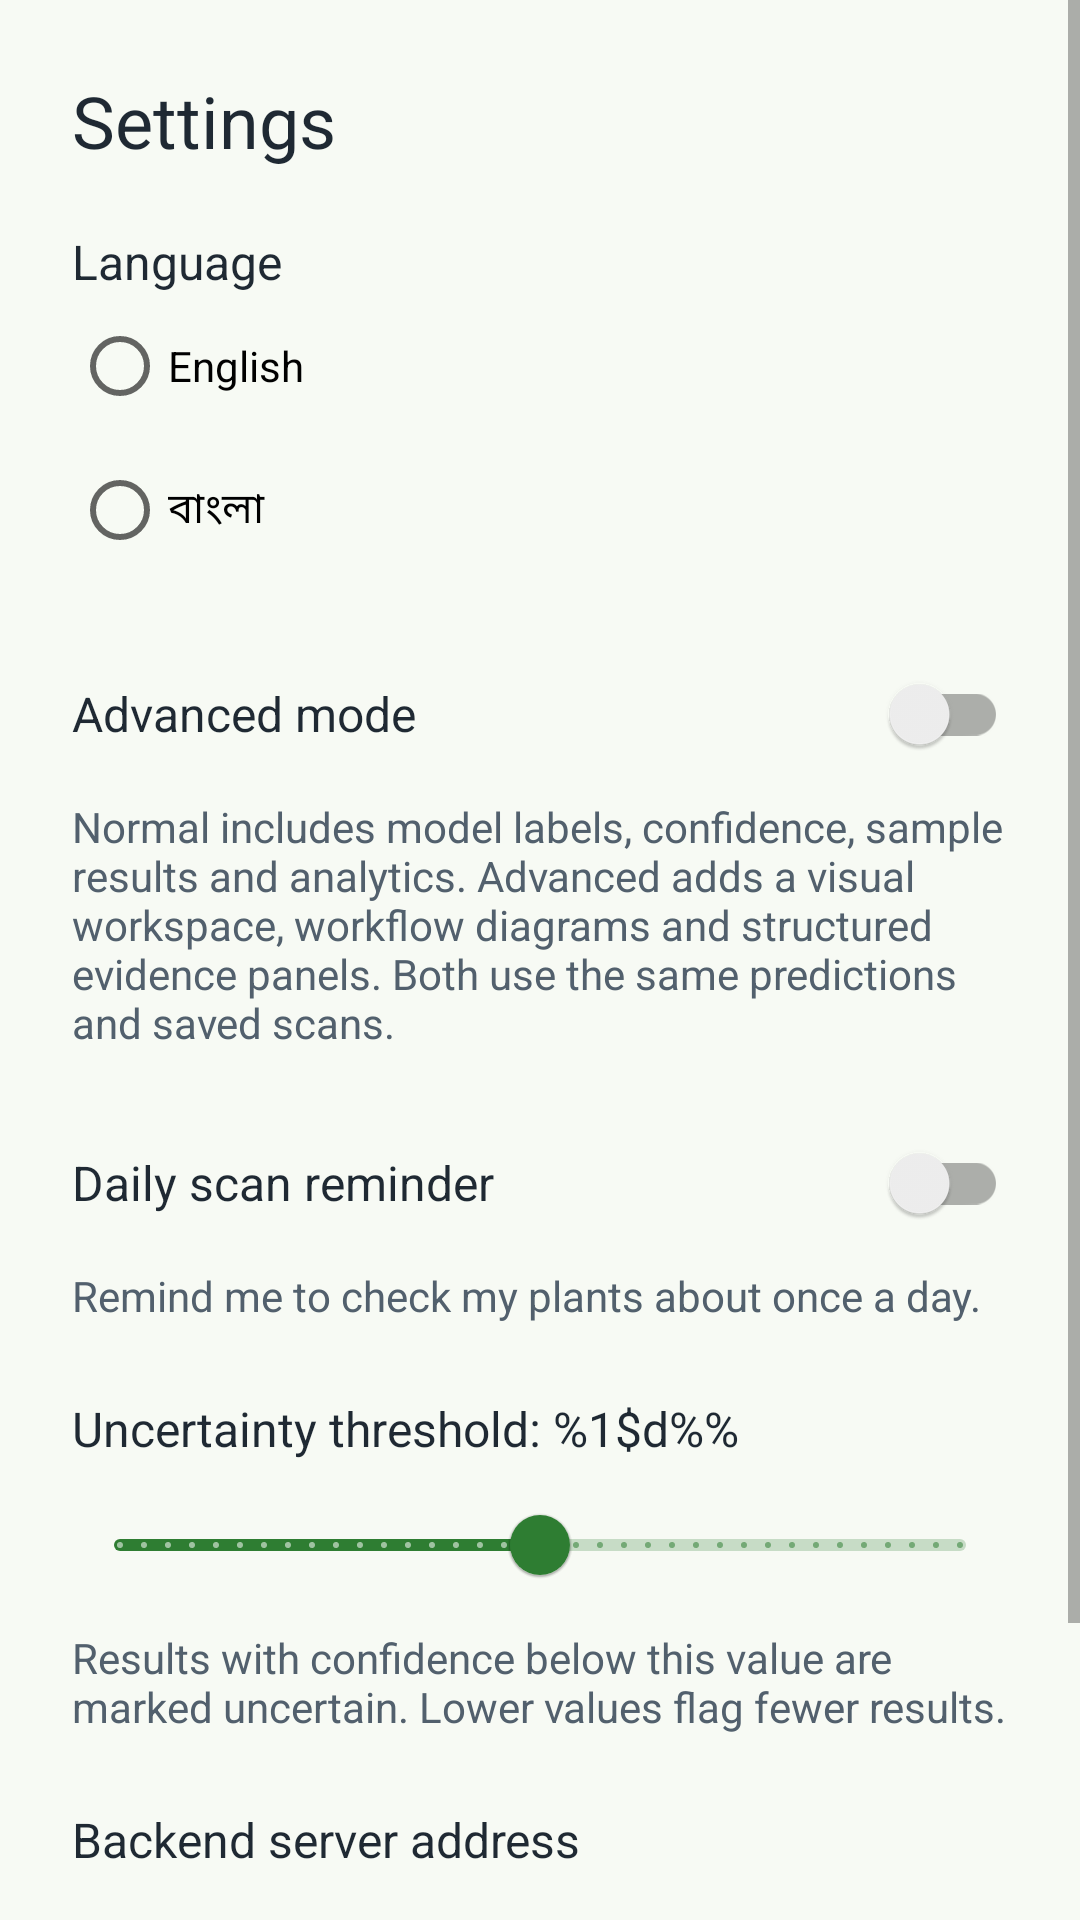

Produce the Android XML layout that renders to this screen, including the resource entries it uses.
<!-- AndroidManifest.xml: application theme Theme.Cropora -->
<!-- res/layout/activity_settings.xml -->
<?xml version="1.0" encoding="utf-8"?>
<ScrollView xmlns:android="http://schemas.android.com/apk/res/android"
    android:layout_width="match_parent"
    android:layout_height="match_parent"
    android:fillViewport="true"
    android:background="@color/screen_background">

<LinearLayout
    android:layout_width="match_parent"
    android:layout_height="wrap_content"
    android:orientation="vertical"
    android:padding="24dp"
    android:background="@color/screen_background">

    <TextView
        android:id="@+id/textSettingsTitle"
        android:layout_width="match_parent"
        android:layout_height="wrap_content"
        android:text="@string/settings_title"
        android:textColor="@color/text_primary"
        android:textSize="24sp" />

    <TextView
        android:layout_width="match_parent"
        android:layout_height="wrap_content"
        android:layout_marginTop="20dp"
        android:text="@string/settings_language"
        android:textColor="@color/text_primary"
        android:textSize="16sp" />

    <RadioGroup
        android:id="@+id/groupLanguage"
        android:layout_width="match_parent"
        android:layout_height="wrap_content"
        android:orientation="vertical">
        <RadioButton
            android:id="@+id/radioEnglish"
            android:layout_width="match_parent"
            android:layout_height="wrap_content"
            android:minHeight="48dp"
            android:text="@string/language_english" />
        <RadioButton
            android:id="@+id/radioBangla"
            android:layout_width="match_parent"
            android:layout_height="wrap_content"
            android:minHeight="48dp"
            android:text="@string/language_bangla" />
    </RadioGroup>

    <androidx.appcompat.widget.SwitchCompat
        android:id="@+id/switchAdvancedMode"
        android:layout_width="match_parent"
        android:layout_height="wrap_content"
        android:minHeight="48dp"
        android:layout_marginTop="20dp"
        android:text="@string/settings_advanced_mode"
        android:textColor="@color/text_primary"
        android:textSize="16sp" />

    <TextView
        android:layout_width="match_parent"
        android:layout_height="wrap_content"
        android:layout_marginTop="4dp"
        android:text="@string/visual_mode_description"
        android:textColor="@color/text_secondary" />

    <androidx.appcompat.widget.SwitchCompat
        android:id="@+id/switchScanReminders"
        android:layout_width="match_parent"
        android:layout_height="wrap_content"
        android:layout_marginTop="20dp"
        android:text="@string/settings_scan_reminders"
        android:textColor="@color/text_primary"
        android:textSize="16sp" />

    <TextView
        android:layout_width="match_parent"
        android:layout_height="wrap_content"
        android:layout_marginTop="4dp"
        android:text="@string/settings_scan_reminders_description"
        android:textColor="@color/text_secondary" />

    <TextView
        android:id="@+id/textConfidenceThresholdValue"
        android:layout_width="match_parent"
        android:layout_height="wrap_content"
        android:layout_marginTop="24dp"
        android:text="@string/settings_confidence_threshold_format"
        android:textColor="@color/text_primary"
        android:textSize="16sp" />

    <com.google.android.material.slider.Slider
        android:id="@+id/sliderConfidenceThreshold"
        android:layout_width="match_parent"
        android:layout_height="wrap_content"
        android:layout_marginTop="4dp"
        android:stepSize="1"
        android:value="50"
        android:valueFrom="5"
        android:valueTo="95" />

    <TextView
        android:layout_width="match_parent"
        android:layout_height="wrap_content"
        android:layout_marginTop="4dp"
        android:text="@string/settings_confidence_threshold_description"
        android:textColor="@color/text_secondary" />

    <TextView
        android:id="@+id/textServerUrlLabel"
        android:layout_width="match_parent"
        android:layout_height="wrap_content"
        android:layout_marginTop="24dp"
        android:text="@string/server_url_label"
        android:textColor="@color/text_primary"
        android:textSize="16sp" />

    <EditText
        android:id="@+id/editServerUrl"
        android:layout_width="match_parent"
        android:layout_height="wrap_content"
        android:layout_marginTop="8dp"
        android:autofillHints=""
        android:hint="@string/server_url_hint"
        android:inputType="textUri"
        android:singleLine="true" />

    <Button
        android:id="@+id/buttonSaveServerUrl"
        android:layout_width="wrap_content"
        android:layout_height="wrap_content"
        android:layout_marginTop="12dp"
        android:text="@string/save_server_url" />

</LinearLayout>
</ScrollView>
<!-- resources referenced by this layout -->
<resources>
  <color name="screen_background">#F7FAF4</color>
  <color name="text_primary">#1F2933</color>
  <color name="text_secondary">#52606D</color>
  <string name="language_bangla" translatable="false">বাংলা</string>
  <string name="language_english" translatable="false">English</string>
  <string name="save_server_url">Save</string>
  <string name="server_url_hint">https://your-server.example.com/</string>
  <string name="server_url_label">Backend server address</string>
  <string name="settings_advanced_mode">Advanced mode</string>
  <string name="settings_confidence_threshold_description">Results with confidence below this value are marked uncertain. Lower values flag fewer results.</string>
  <string name="settings_confidence_threshold_format">Uncertainty threshold: %1$d%%</string>
  <string name="settings_language">Language</string>
  <string name="settings_scan_reminders">Daily scan reminder</string>
  <string name="settings_scan_reminders_description">Remind me to check my plants about once a day.</string>
  <string name="settings_title">Settings</string>
  <string name="visual_mode_description">Advanced adds a dashboard, insights and a richer diagnosis view. Normal keeps every screen simple.</string>
  <style name="Theme.Cropora" parent="Theme.MaterialComponents.DayNight.DarkActionBar">
          <item name="colorPrimary">@color/leaf_green</item>
          <item name="colorPrimaryDark">@color/leaf_green_dark</item>
          <item name="colorAccent">@color/leaf_green</item>
          <item name="android:windowBackground">@color/screen_background</item>
      </style>
  <color name="leaf_green">#2E7D32</color>
  <color name="leaf_green_dark">#1B5E20</color>
</resources>
